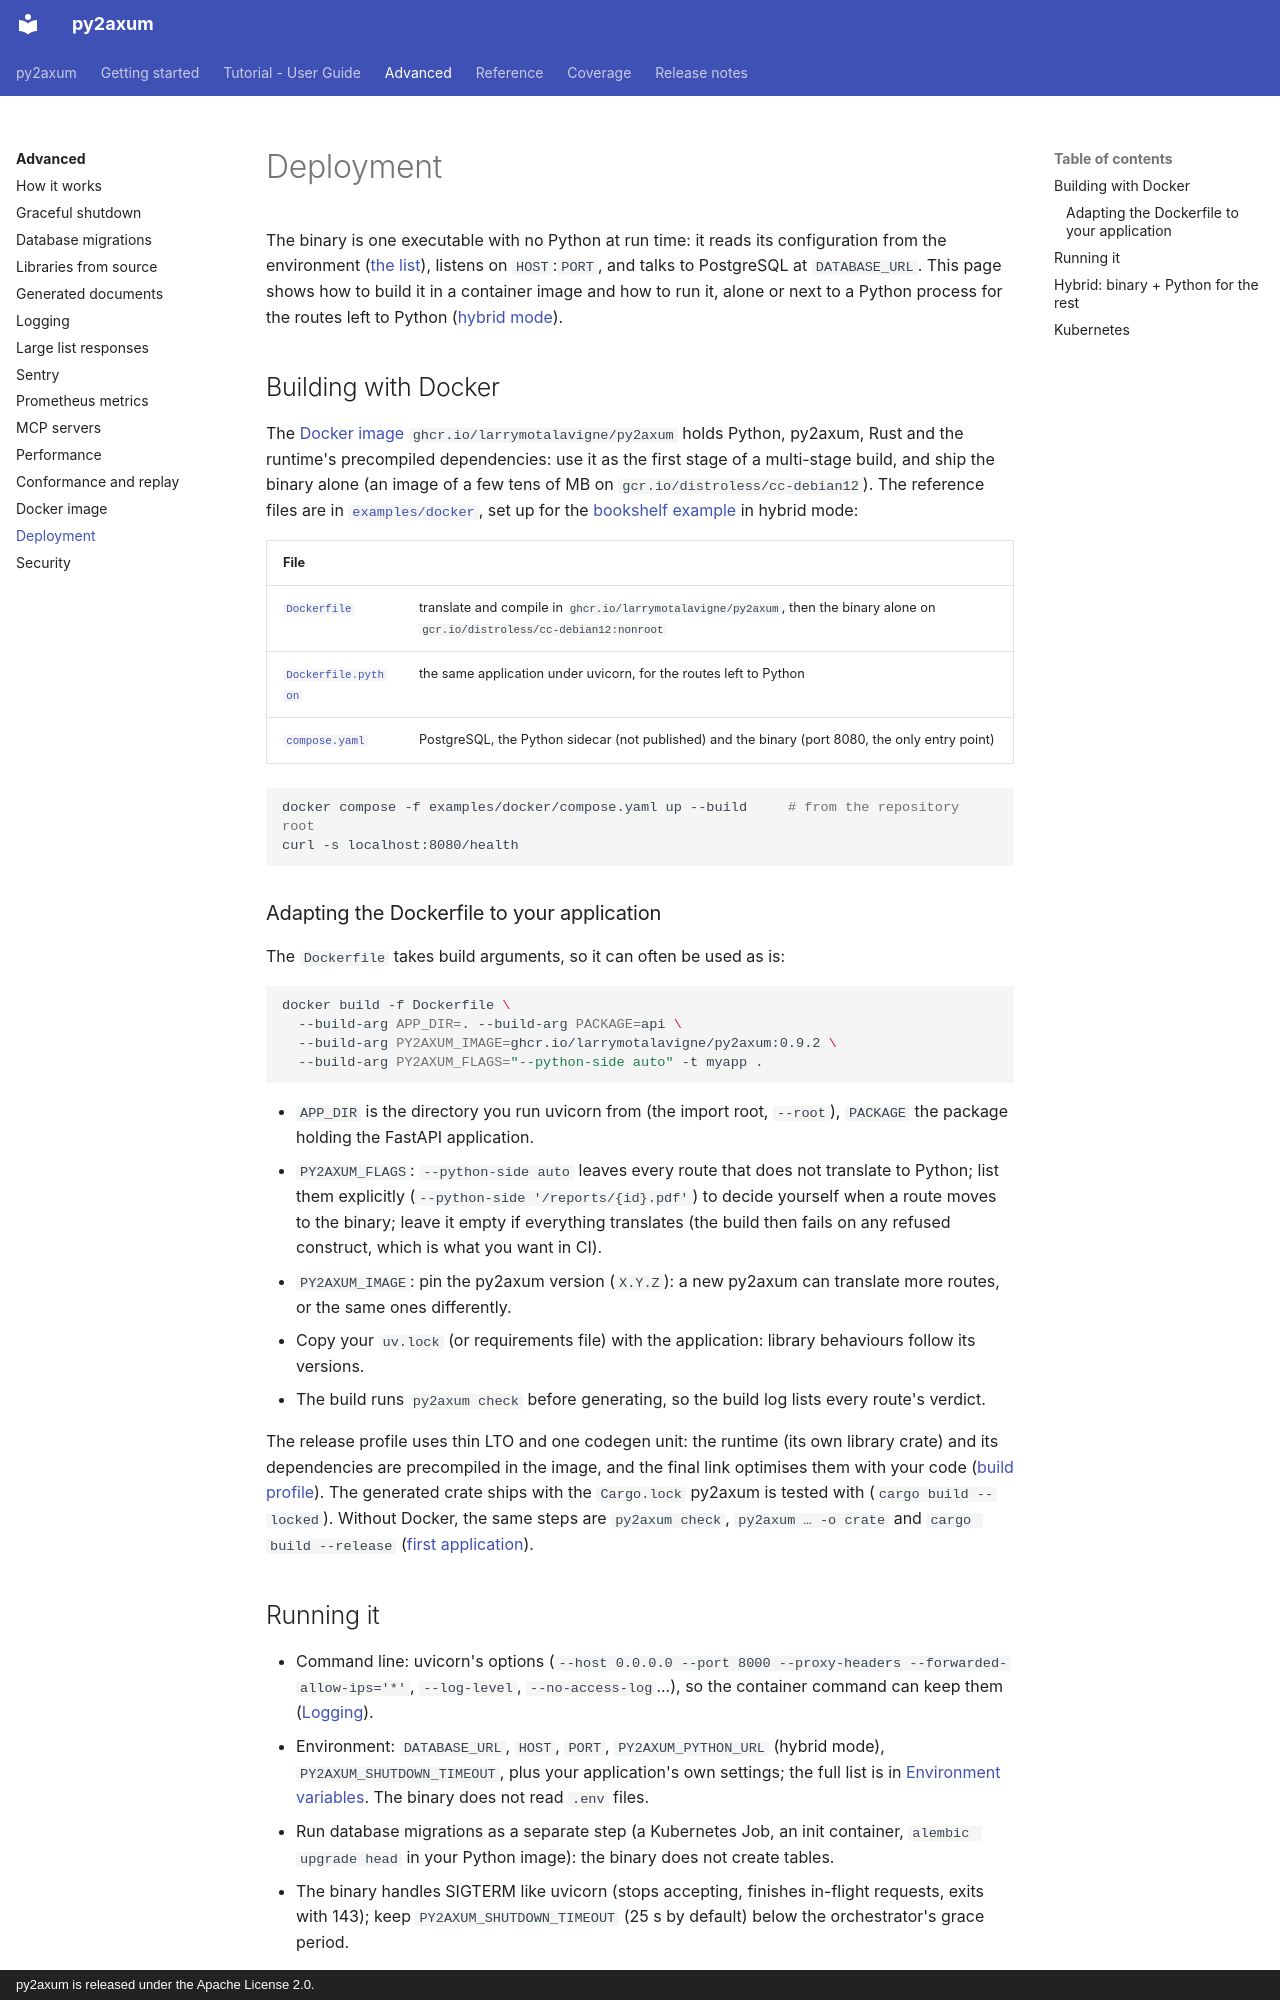

repository: larrymotalavigne/py2axum · page: advanced/deployment/index.html · generator: mkdocs · copyright: py2axum is released under the Apache License 2.0.

# Deployment

The binary is one executable with no Python at run time: it reads its configuration from the environment
([the list](../reference/environment.md)), listens on `HOST`:`PORT`, and talks to PostgreSQL at `DATABASE_URL`.
This page shows how to build it in a container image and how to run it, alone or next to a Python process for
the routes left to Python ([hybrid mode](../getting-started/hybrid.md)).

## Building with Docker

The [Docker image](docker.md) `ghcr.io/larrymotalavigne/py2axum` holds Python, py2axum, Rust and the runtime's
precompiled dependencies: use it as the first stage of a multi-stage build, and ship the binary alone (an image
of a few tens of MB on `gcr.io/distroless/cc-debian12`). The reference files are in
[`examples/docker`](https://github.com/larrymotalavigne/py2axum/tree/main/examples/docker), set up for the [bookshelf example](https://github.com/larrymotalavigne/py2axum/tree/main/examples/bookshelf) in hybrid mode:

| File | |
|---|---|
| [`Dockerfile`](https://github.com/larrymotalavigne/py2axum/blob/main/examples/docker/Dockerfile) | translate and compile in `ghcr.io/larrymotalavigne/py2axum`, then the binary alone on `gcr.io/distroless/cc-debian12:nonroot` |
| [`Dockerfile.python`](https://github.com/larrymotalavigne/py2axum/blob/main/examples/docker/Dockerfile.python) | the same application under uvicorn, for the routes left to Python |
| [`compose.yaml`](https://github.com/larrymotalavigne/py2axum/blob/main/examples/docker/compose.yaml) | PostgreSQL, the Python sidecar (not published) and the binary (port 8080, the only entry point) |

```bash
docker compose -f examples/docker/compose.yaml up --build     # from the repository root
curl -s localhost:8080/health
```

### Adapting the Dockerfile to your application

The `Dockerfile` takes build arguments, so it can often be used as is:

```bash
docker build -f Dockerfile \
  --build-arg APP_DIR=. --build-arg PACKAGE=api \
  --build-arg PY2AXUM_IMAGE=ghcr.io/larrymotalavigne/py2axum:0.9.2 \
  --build-arg PY2AXUM_FLAGS="--python-side auto" -t myapp .
```

- `APP_DIR` is the directory you run uvicorn from (the import root, `--root`), `PACKAGE` the package holding
  the FastAPI application.
- `PY2AXUM_FLAGS`: `--python-side auto` leaves every route that does not translate to Python; list them
  explicitly (`--python-side '/reports/{id}.pdf'`) to decide yourself when a route moves to the binary; leave
  it empty if everything translates (the build then fails on any refused construct, which is what you want
  in CI).
- `PY2AXUM_IMAGE`: pin the py2axum version (`X.Y.Z`): a new py2axum can translate more routes, or the same
  ones differently.
- Copy your `uv.lock` (or requirements file) with the application: library behaviours follow its versions.
- The build runs `py2axum check` before generating, so the build log lists every route's verdict.

The release profile uses thin LTO and one codegen unit: the runtime (its own library crate) and its dependencies
are precompiled in the image, and the final link optimises them with your code
([build profile](performance.md#build-profile)). The generated crate ships with the
`Cargo.lock` py2axum is tested with (`cargo build --locked`). Without Docker, the same steps are
`py2axum check`, `py2axum … -o crate` and `cargo build --release` ([first application](../getting-started/first-app.md)).
